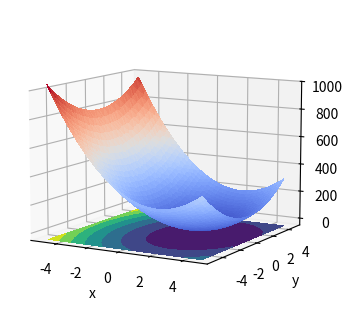

Reproduce this figure in Python.
import numpy as np
from numpy import linalg as lin
import matplotlib.pyplot as plt
from matplotlib import cm

class Nelder_Mead:
    def __init__(self, dim, volume, param=None):
        self.dim = dim
        self.simplex = np.zeros(dim*(dim + 1))
        self.simplex = np.reshape(self.simplex, (dim + 1, dim))
        self.param = param
        self.cost_func = volume
        self.val = np.zeros(dim + 1)
        self.alpha = 1.0
        self.beta = 0.5
        self.gamma = 2.0
        self.delta = 0.5
        print(self.simplex)

    def get(self, index, entry=None): # entry is an n dimensional array
        if entry is None:
            return self.val[index], self.simplex[index]
        else:
            self.simplex[index] = np.array(entry)
            if self.param == None:
                self.val[index] = self.cost_func(entry)
            else:
                self.val[index] = self.cost_func(entry, self.param)
            return self.val[index], self.simplex[index]

    def __getitem__(self, index):
        return self.get(index)

    def __setitem__(self, index, entry):
        return self.get(index, entry)

    def max_min(self):
        indices = np.argsort(self.val)
        return indices[-1], indices[0]

    def sorted_index(self, index):
        indices = np.argsort(self.val)
        return indices[index]

    def centroid(self):
        max, min = self.max_min()
        p_bar = np.zeros(self.dim)
        for i in range(max):
            p_bar += self.simplex[i]
        for i in range(max + 1, self.dim + 1):
            p_bar += self.simplex[i]

        p_bar = p_bar/self.dim
        return p_bar #, max

    def reflect(self, p_bar, p):
        return (1 + self.alpha) * p_bar - self.alpha * p

    def expand(self, p_bar, p):
        return self.gamma * p + (1 - self.gamma) * p_bar

    def contract(self, p_bar, p):
        return self.beta * p + (1 - self.beta) * p_bar

    def point_shrink(self, pl, p):
        return self.delta * p + (1 - self.delta) * pl

    def rmsd(self): # root mean square
        average = 0.0
        square_average = 0.0
        for entry in self.val:
            average += entry
            square_average += entry * entry
        average /= self.dim
        square_average /= self.dim
        return np.sqrt(np.abs(square_average - average*average))

    def nelder_mead_step(self):
        max_original, min_original = self.max_min()
        max_second = self.sorted_index(-2)
        p_bar = self.centroid()
        p_r = self.reflect(p_bar, self.simplex[max_original])

        if self.param == None:
            val_r = self.cost_func(p_r)
        else:
            val_r = self.cost_func(p_r, self.param)

        if val_r >= self.val[min_original] and val_r < self.val[max_second]:
            self.get(max_original, p_r)
            return self.val[min_original], min_original, self.rmsd(), 'reflect'

        if val_r < self.val[min_original]:
            p_ex = self.expand(p_bar, p_r)
            if self.param == None:
                val_ex = self.cost_func(p_ex)
            else:
                val_ex = self.cost_func(p_ex, self.param)

            if val_ex < val_r:
                self.get(max_original, p_ex)
                return val_ex, max_original, self.rmsd(), 'expand'

            else:
                self.get(max_original, p_r)
                return val_r, max_original, self.rmsd(), 'reflect'
        if val_r >= self.val[max_second]:
            if val_r < self.val[max_original]:
                p_c = self.contract(p_bar, p_r)
                if self.param == None:
                    val_c = self.cost_func(p_c)
                else:
                    val_c = self.cost_func(p_c, self.param)
                if val_c < val_r:
                    self.get(max_original, p_c)
                    return self.val[min_original], min_original, self.rmsd(), 'contract'
                else:
                    pl = self.simplex[min_original]
                    for i in range(min_original):
                        p_sh = self.point_shrink(pl, self.simplex[i])
                        self.get(i, p_sh)
                    for i in range(min_original + 1, self.dim + 1):
                        p_sh = self.point_shrink(pl, self.simplex[i])
                        self.get(i, p_sh)
                    return self.val[min_original], min_original, self.rmsd(), 'shrink'
            if val_r >= self.val[max_original]:
                p_c = self.contract(p_bar, self.simplex[max_original])
                if self.param == None:
                    val_c = self.cost_func(p_c)
                else:
                    val_c = self.cost_func(p_c, self.param)
                if val_c < self.val[max_original]:
                    self.get(max_original, p_c)
                    return self.val[min_original], min_original, self.rmsd(), 'contract2'
                else:
                    pl = self.simplex[min_original]
                    for i in range(min_original):
                        p_sh = self.point_shrink(pl, self.simplex[i])
                        self.get(i, p_sh)
                    for i in range(min_original + 1, self.dim + 1):
                        p_sh = self.point_shrink(pl, self.simplex[i])
                        self.get(i, p_sh)
                    return self.val[min_original], min_original, self.rmsd(), 'shrink'

    def optimize(self):
        rms = 1.0
        while rms > 1e-4:
            val, index, rms, step_name = self.nelder_mead_step()
            print(val, index, rms, step_name)
        return nm.simplex[index]

def volume(x, p): # not what needs to be changed...
    #n+1 points max min simplex
    # spread around an optimum point
    # random
    return (p[0] * x[0] - p[1]) ** 2 + (p[2] * x[1] - p[3]) ** 2


if __name__ == '__main__':
    param = [4.0, 8.0, 3.0, 1.0]
    #param = [3, 4, 6, 8, 10]
    nm = Nelder_Mead(2, volume, param)
    v, s = nm.get(0, [1, 1])
    v, s = nm.get(1, [6, 0])
    v, s = nm.get(2, [0, 3])
    x = nm.optimize()
    #print(x)

    X = np.arange(-5, 5, 0.25)
    Y = np.arange(-5, 5, 0.25)
    XX = [[xx for yy in Y] for xx in X]
    XX = [xx for yy in XX for xx in yy]
    YY = [[yy for yy in Y] for xx in X]
    YY = [xx for yy in YY for xx in yy]
    ZZ = [[volume((xx, yy), param) for xx in Y] for yy in X]
    ZZ1 = [zz for z in ZZ for zz in z]

    fig = plt.figure(figsize=(8, 4))
    ax = plt.axes(projection="3d")
    ax.view_init(10, -60)
    surface = ax.plot_trisurf(YY, XX, ZZ1, cmap=cm.coolwarm, linewidth=0, antialiased=False)
    xp, yp, zp = x[0], x[1], -50
    ax.scatter(xp, yp, zp)
    ax.contourf(X, Y, ZZ, offset=-50.0)
    ax.set_zlim([-50, 1000])
    ax.set_xlabel('x')
    ax.set_ylabel('y')
    plt.show()







